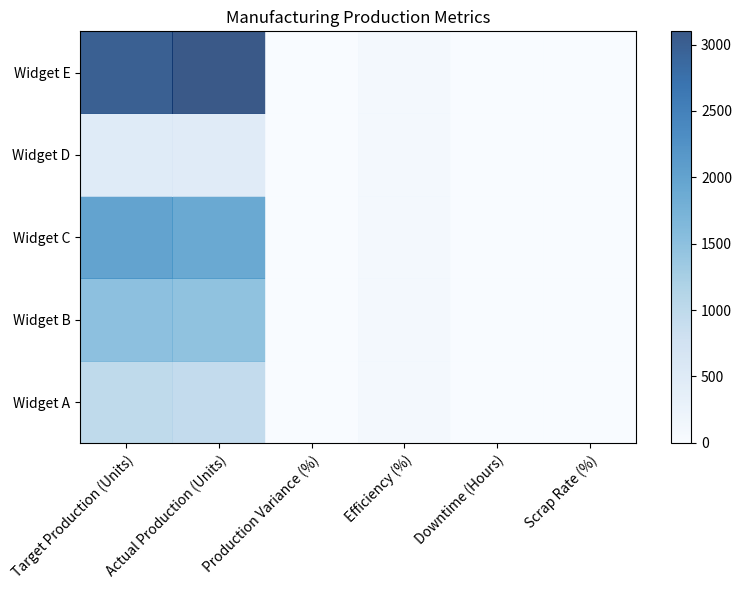

Generate this figure with matplotlib: (Note: this script raises an exception after producing the figure.)

# Import necessary modules
import matplotlib.pyplot as plt
import numpy as np
import pandas as pd

# Create dataframe from given data
df = pd.DataFrame({'Product':['Widget A', 'Widget B', 'Widget C', 'Widget D', 'Widget E'],
                   'Target Production (Units)':[1000, 1500, 2000, 500, 3000],
                   'Actual Production (Units)':[950, 1475, 1900, 475, 3100],
                   'Production Variance (%)':[-5, -2, -5, -5, 3],
                   'Efficiency (%)':[98, 95, 96, 94, 97],
                   'Downtime (Hours)':[3, 2, 4, 5, 1],
                   'Scrap Rate (%)':[2, 1, 3, 5, 1]})

# Set figure size
fig = plt.figure(figsize=(8,6))

# Plot heatmap
ax = plt.axes()
heatmap = ax.pcolor(df.iloc[:,1:], cmap='Blues', alpha=0.8)

# Set ticks and ticklabels for x and y axis
ax.set_xticks(np.arange(0.5, len(df.columns)-1, 1))
ax.set_yticks(np.arange(0.5, len(df), 1))
ax.set_xticklabels(df.columns[1:], rotation=45, ha='right', rotation_mode='anchor')
ax.set_yticklabels(df['Product'])

# Add colorbar
plt.colorbar(heatmap)

# Set title
ax.set_title('Manufacturing Production Metrics')

# Automatically resize image and save
plt.tight_layout()
plt.savefig('output/final/heatmap/png/20231228-162116_7.png', bbox_inches='tight')

# Clear current image state
plt.clf()
